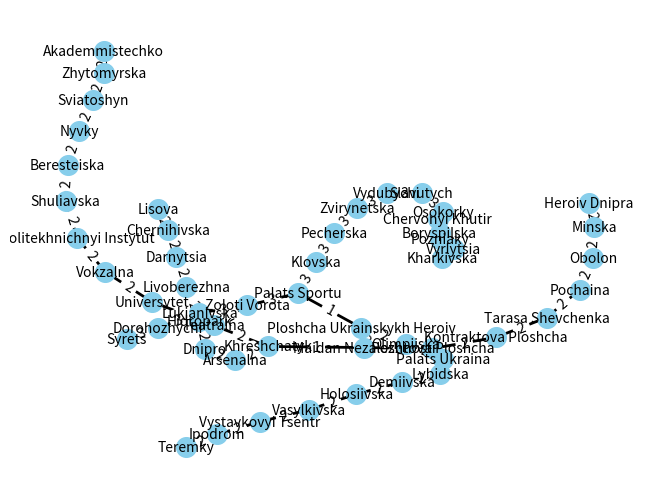

Python code for this plot:
#Homework6 task3
import networkx as nx
import matplotlib.pyplot as plt

G = nx.Graph() # неорієнтований граф(Київський метрополітен)
G.graph["name"] = "Kyiv Metro"

red_line = ["Akademmistechko", "Zhytomyrska", "Sviatoshyn", "Nyvky", "Beresteiska", 
            "Shuliavska", "Politekhnichnyi Instytut", "Vokzalna", "Universytet",
            "Teatralna", "Khreshchatyk", "Arsenalna", "Dnipro", "Hidropark", 
            "Livoberezhna", "Darnytsia", "Chernihivska", "Lisova"]
green_line = ["Syrets", "Dorohozhychi", "Lukianivska", "Zoloti Vorota", "Palats Sportu",
              "Klovska", "Pecherska", "Zvirynetska", "Vydubychi", "Slavutych",
              "Osokorky", "Pozniaky", "Kharkivska", "Vyrlytsia", "Boryspilska",
              "Chervonyi Khutir"]
blue_line = ["Heroiv Dnipra", "Minska", "Obolon", "Pochaina", "Tarasa Shevchenka",
             "Kontraktova Ploshcha", "Poshtova Ploshcha", "Maidan Nezalezhnosti",
             "Ploshcha Ukrainskykh Heroiv", "Olimpiiska", "Palats Ukraina", 
             "Lybidska", "Demiivska", "Holosiivska", "Vasylkivska", 
             "Vystavkovyi Tsentr", "Ipodrom", "Teremky"]
G.add_nodes_from(red_line) # Червона гілка
G.add_nodes_from(green_line) # Зелена гілка
G.add_nodes_from(blue_line) # Синя гілка

#додати ребра між станціями гілок 
for item in range(0,len(red_line) - 1):
    G.add_edge(red_line[item], red_line[item+1], weight=2)

for item in range(0,len(green_line) - 1):
    G.add_edge(green_line[item], green_line[item+1], weight=3)

for item in range(0,len(blue_line) - 1):
    G.add_edge(blue_line[item], blue_line[item+1], weight=2)

#додати переходи між станціями 
G.add_edge("Teatralna", "Zoloti Vorota", weight=1) 
G.add_edge("Khreshchatyk", "Maidan Nezalezhnosti", weight=1)
G.add_edge("Palats Sportu", "Ploshcha Ukrainskykh Heroiv", weight=1)

# Візуалізація графа
pos = nx.spring_layout(G, seed=42)
nx.draw(G, pos, with_labels=True, node_size=200, node_color="skyblue", font_size=10, width=2)
labels = nx.get_edge_attributes(G, 'weight')
nx.draw_networkx_edge_labels(G, pos, edge_labels=labels)

shortest_paths = nx.single_source_dijkstra_path(G, source='Akademmistechko')
shortest_path_lengths = nx.single_source_dijkstra_path_length(G, source='Akademmistechko')
print("=================================")
print(shortest_paths)
print("=================================")
print(shortest_path_lengths)
print("=================================")
plt.show()
